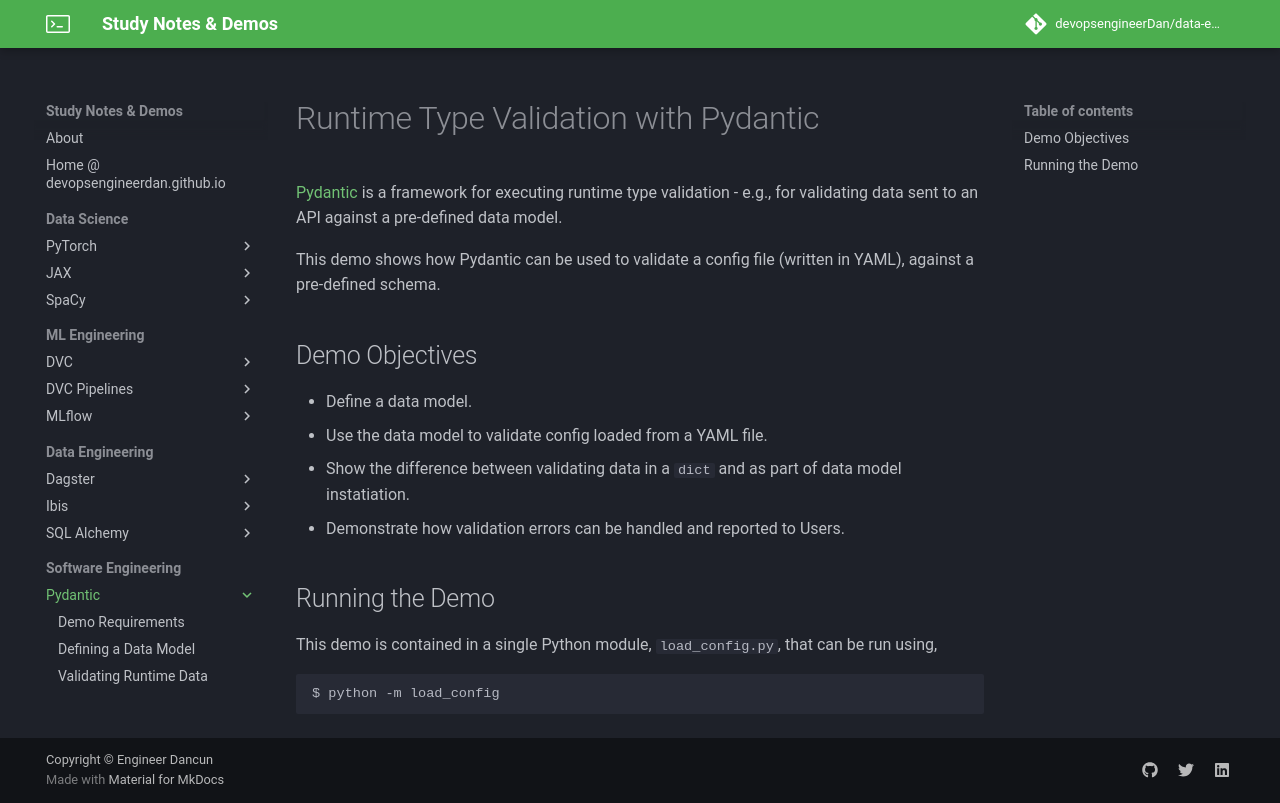

repository: devopsengineerDan/data-engineering-notes-and-demos-best-practices · page: pydantic/index.html · generator: mkdocs

# Runtime Type Validation with Pydantic

[Pydantic](https://docs.pydantic.dev/latest/) is a framework for executing runtime type validation - e.g., for validating data sent to an API against a pre-defined data model.

This demo shows how Pydantic can be used to validate a config file (written in YAML), against a pre-defined schema.

## Demo Objectives

* Define a data model.
* Use the data model to validate config loaded from a YAML file.
* Show the difference between validating data in a `dict` and as part of data model instatiation.
* Demonstrate how validation errors can be handled and reported to Users.

## Running the Demo

This demo is contained in a single Python module, `load_config.py`, that can be run using,

```text
$ python -m load_config
```
